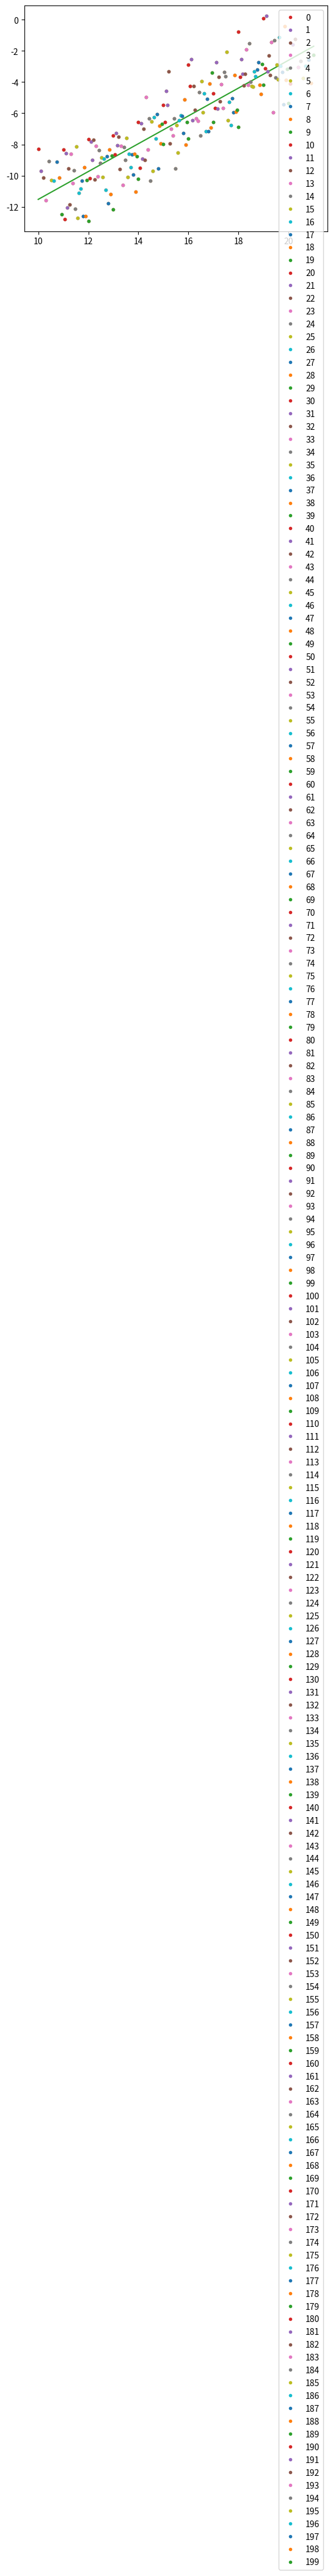

Write Python code to recreate this figure.
# Numerical arrays.
import numpy as np

# Plotting.
import matplotlib.pyplot as plt









xs = np.vstack([np.linspace(i, i + 2.0, 20) for i in range(10, 20)])
ys = np.array([-1.0 * xs[i] + 2 * i for i in range(len(xs))])
ys = ys + np.random.normal(0.0, 1.0, ys.shape)

x = xs.flatten()
y = ys.flatten()

plt.plot(x, y, '.');

# Best fit line slope and y intercept.
m, c = np.polyfit(x.flatten(), y.flatten(), 1)

xbestfit = np.linspace(x.flatten().min(), x.flatten().max(), 1000)
ybestfit = m * xbestfit + c

plt.plot(x, y, '.')
plt.plot(xbestfit, ybestfit);

for i in range(len(x)):
    plt.plot(x[i], y[i], '.', label=f'{i}')
plt.legend();